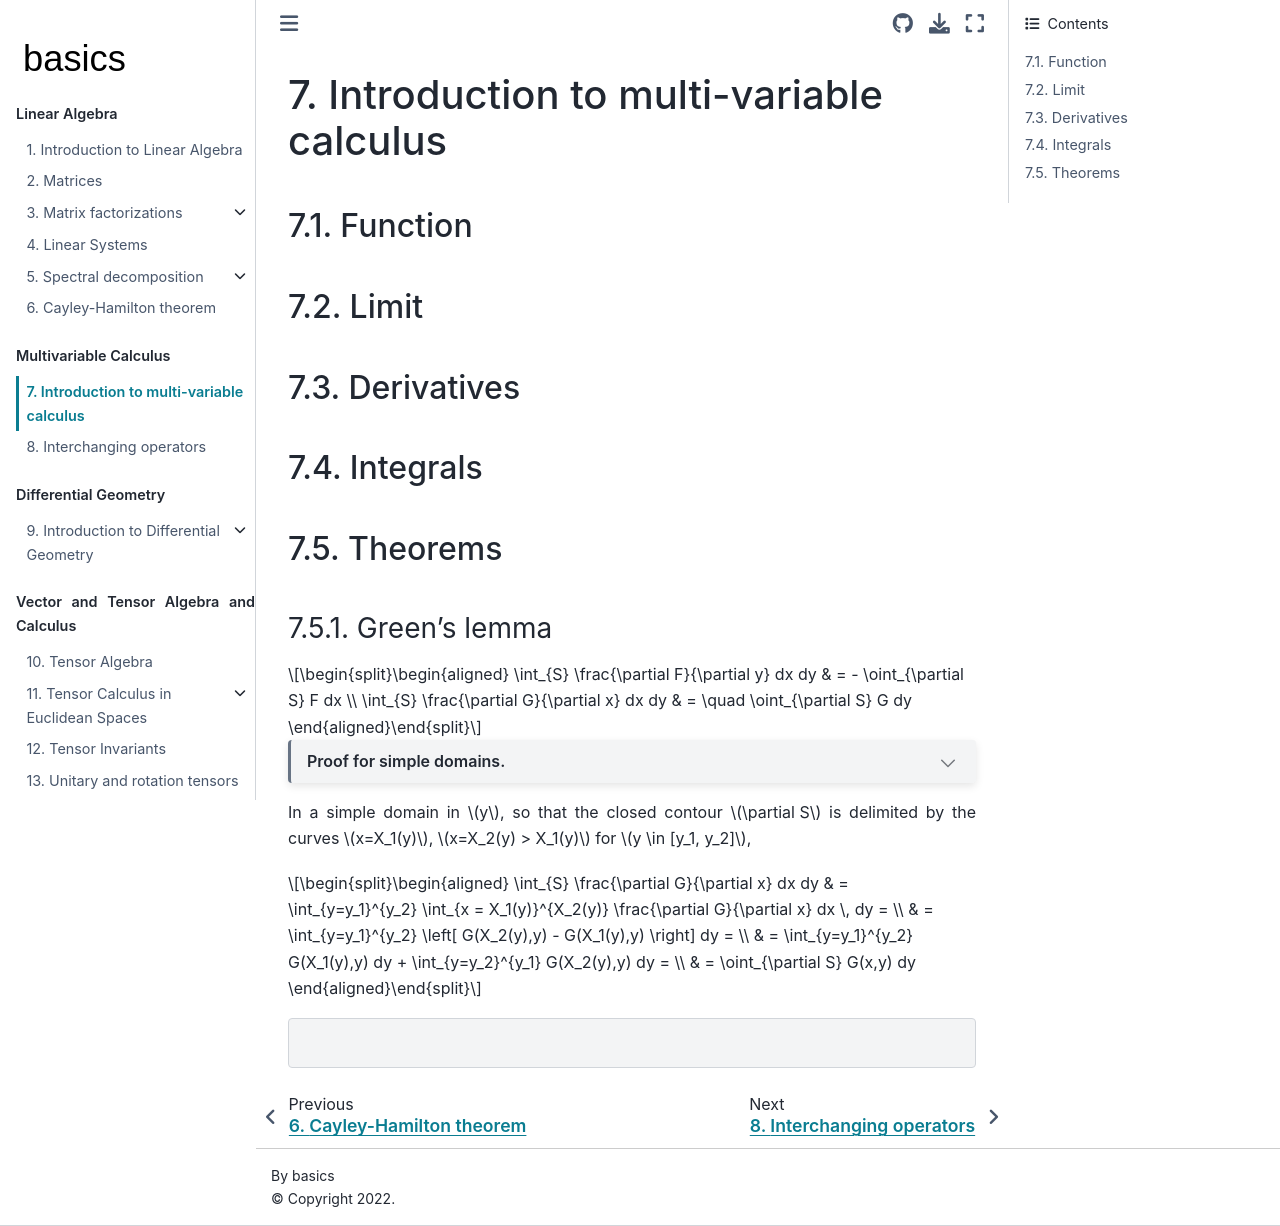

repository: Basics2022/bbooks-math-miscellanea · page: ch/multivariable/intro.html · generator: jekyll

(multivariable-calculus)=
# Introduction to multi-variable calculus

(multivariable-calculus:fun)=
## Function

(multivariable-calculus:lim)=
## Limit

(multivariable-calculus:der)=
## Derivatives

(multivariable-calculus:int)=
## Integrals

## Theorems

(multivariable-calculus:green-lemma)=
### Green's lemma

$$\begin{aligned}
  \int_{S} \frac{\partial F}{\partial y} dx dy & =     - \oint_{\partial S} F dx \\
  \int_{S} \frac{\partial G}{\partial x} dx dy & = \quad \oint_{\partial S} G dy   
\end{aligned}$$

```{dropdown} Proof for simple domains.
In a simple domain in  $x$, so that the closed contour $\partial S$ is delimited by the curves $y=Y_1(x)$, $y=Y_2(x) > Y_1(x)$, for $x \in [x_1, x_2]$,

$$\begin{aligned}
  \int_{S} \frac{\partial F}{\partial y} dx dy 
  & =   \int_{x=x_1}^{x_2} \int_{y = Y_1(x)}^{Y_2(x)} \frac{\partial F}{\partial y} dy \, dx = \\
  & =   \int_{x=x_1}^{x_2} \left[ F(x,Y_2(x)) - F(x,Y_1(x)) \right] dx = \\
  & = - \int_{x=x_1}^{x_2} F(x,Y_1(x)) - \int_{x=x_2}^{x_1} F(x, Y_2(x)) dx = \\
  & = - \oint_{\partial S} F(x,y) dx 
\end{aligned}$$

```{dropdown} Proof for generic domain
:open:

**todo**

```

In a simple domain in  $y$, so that the closed contour $\partial S$ is delimited by the curves $x=X_1(y)$, $x=X_2(y) > X_1(y)$ for $y \in [y_1, y_2]$,

$$\begin{aligned}
  \int_{S} \frac{\partial G}{\partial x} dx dy 
  & = \int_{y=y_1}^{y_2} \int_{x = X_1(y)}^{X_2(y)} \frac{\partial G}{\partial x} dx \, dy = \\
  & = \int_{y=y_1}^{y_2} \left[ G(X_2(y),y) - G(X_1(y),y) \right] dy = \\
  & = \int_{y=y_1}^{y_2} G(X_1(y),y) dy + \int_{y=y_2}^{y_1} G(X_2(y),y) dy = \\
  & = \oint_{\partial S} G(x,y) dy 
\end{aligned}$$

```
